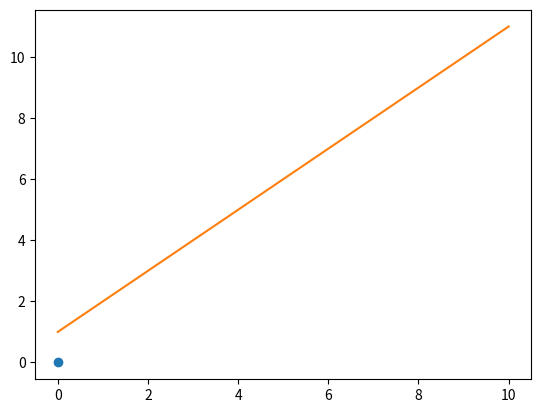

This figure's Python source: (Note: this script raises an exception after producing the figure.)
#Animation

from matplotlib.animation import FuncAnimation
from matplotlib import pyplot as plt
import numpy as np

x=np.linspace(0,10,100)
y=x
fig=plt.figure()
point,=plt.plot(0,0,'o')
plt.plot(x,y+1)

def A(a):
    point.set_data(a/10,a/10)
    return point,

ani=FuncAnimation(fig,A,frames=100,interval=2,blit=True)

plt.show()
    
